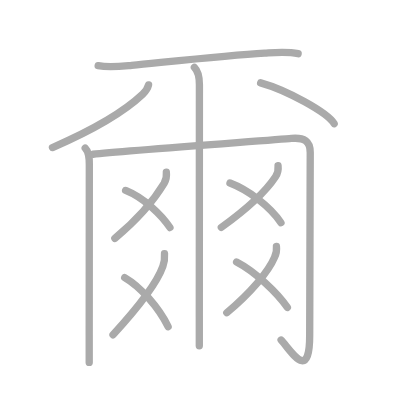
t = 0.00 s
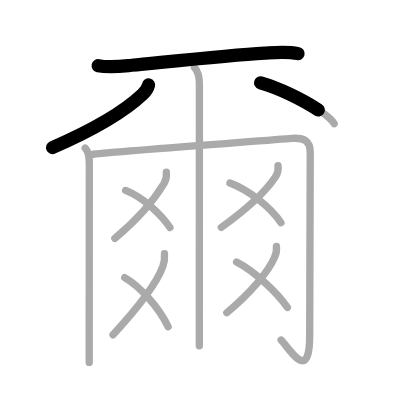
t = 2.75 s
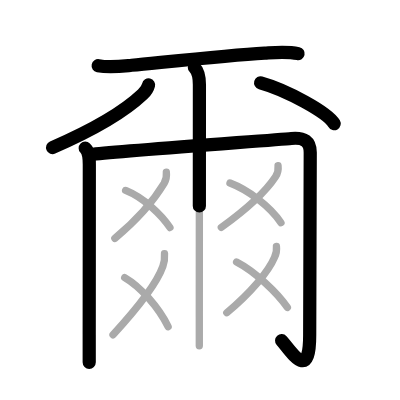
t = 5.50 s
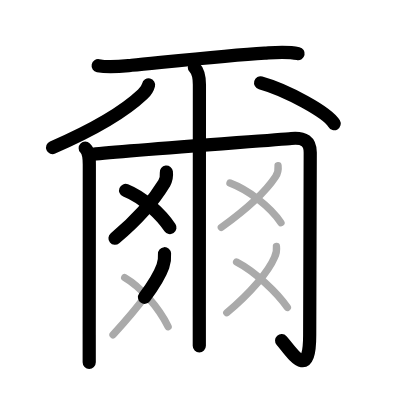
t = 8.50 s
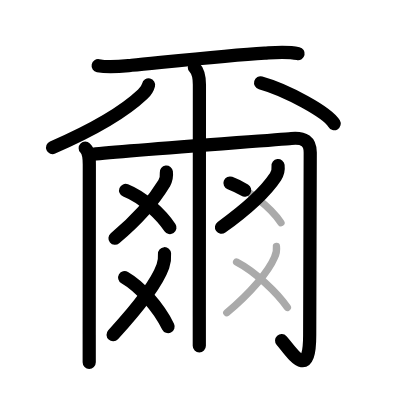
t = 11.25 s
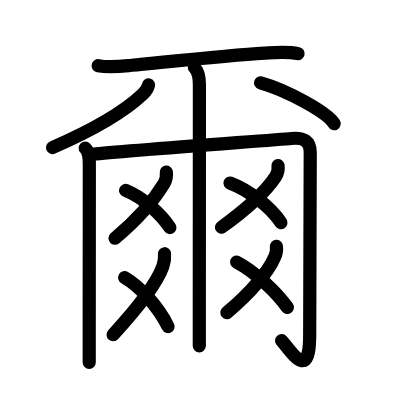
t = 14.00 s

The animated SVG that drew these frames (rendered in a browser with its animation timeline set to each time). Animation: 14 SMIL elements (animate=14); one cycle of 14.00 s.

<?xml version="1.0" standalone="no"?>
<!DOCTYPE svg PUBLIC "-//W3C//DTD SVG 1.1//EN"   "http://www.w3.org/Graphics/SVG/1.1/DTD/svg11.dtd">
<svg width="400px" height="400px"  version="1.1" xmlns="http://www.w3.org/2000/svg">
  <defs>
    <marker id="Triangle" viewBox="0 0 10 10" refX="0" refY="5" markerUnits="strokeWidth" markerWidth="3" style="stroke-opacity:0%;fill:#aaaaaa;" markerHeight="2" orient="auto">
      <path d="M 0 0 L 10 5 L 0 10 z" />
    </marker>
    
    <marker id="Arrow" viewBox="0 0 10 10" refX="5" refY="5" markerUnits="strokeWidth" markerWidth="1.8" style="stroke-opacity:0%;fill:#770000;" markerHeight="2" orient="auto">
      <path d="M 0 4 L 6 4 L 4 1 L 10 5 L 4 9 L 6 6 L 0 6 z" />
        <circle cx="5" cy="5" r="5" />
      </marker>
    
    <marker id="TriangleRed" viewBox="0 0 10 10" refX="0" refY="5" markerUnits="strokeWidth" markerWidth="3" style="stroke-opacity:0%;fill:#CC0000;" markerHeight="2" orient="auto">
      <path d="M 0 0 L 10 5 L 0 10 z" />
    </marker>
    
    <marker id="ArrowRed" viewBox="0 0 10 10" refX="5" refY="5" markerUnits="strokeWidth" markerWidth="1.8" style="stroke-opacity:0%;fill:#CC0000;" markerHeight="2" orient="auto">
      <path d="M 0 4 L 6 4 L 4 1 L 10 5 L 4 9 L 6 6 L 0 6 z" />
        <circle cx="5" cy="5" r="5" />
      </marker>
    
  </defs>
  
  <path style="fill:#ffffff; fill-opacity:100%; fill-rule:evenodd; stroke-width:0;" d="M 0 0 L 400px 0 L 400px 400px L 0 400px L 0 0" />

  <g transform="scale(3.6697247706422 3.6697247706422)">
<path style="fill:none; fill-opacity:0%; fill-rule:evenodd; stroke:#aaaaaa; stroke-opacity:100%; stroke-width: 1.5pt; stroke-linejoin:round; stroke-linecap:round;" d="M26.75 17.9c3.12 0.6 6.31 0.17 9.13-0.11c9.91-0.96 26.17-2.73 36.24-3.33c3-0.18 6.15-0.49 9.12 0.16"></path>
<path style="fill:none; fill-opacity:0%; fill-rule:evenodd; stroke:#aaaaaa; stroke-opacity:100%; stroke-width: 1.5pt; stroke-linejoin:round; stroke-linecap:round;" d="M40.48 23.14c-0.23 0.98-0.84 1.82-1.61 2.55c-3.62 3.43-11.12 8.68-24.57 14.52"></path>
<path style="fill:none; fill-opacity:0%; fill-rule:evenodd; stroke:#aaaaaa; stroke-opacity:100%; stroke-width: 1.5pt; stroke-linejoin:round; stroke-linecap:round;" d="M71.02 22.58c7.07 1.96 18.27 8.08 20.04 11.13"></path>
<path style="fill:none; fill-opacity:0%; fill-rule:evenodd; stroke:#aaaaaa; stroke-opacity:100%; stroke-width: 1.5pt; stroke-linejoin:round; stroke-linecap:round;" d="M23.22 40.38c1.07 1.07 1.12 2.53 1.12 4.48c0 5.15-0.02 32.67-0.03 46.39c0 3.98 0 6.77 0 7.5"></path>
<path style="fill:none; fill-opacity:0%; fill-rule:evenodd; stroke:#aaaaaa; stroke-opacity:100%; stroke-width: 1.5pt; stroke-linejoin:round; stroke-linecap:round;" d="M25.34 42.03c8.24-0.86 49.79-3.91 54.06-4.3c3.51-0.32 5.14 0.77 5.14 3.83c0 5.19-0.15 44.87-0.15 49.81c0 13.12-5.18 4.08-7.79 1.29"></path>
<path style="fill:none; fill-opacity:0%; fill-rule:evenodd; stroke:#aaaaaa; stroke-opacity:100%; stroke-width: 1.5pt; stroke-linejoin:round; stroke-linecap:round;" d="M52.97 18.38c1.14 1.14 1.37 2.87 1.37 4.73c0 4.12-0.02 45.33-0.03 63.14c0 4.39 0 7.36 0 8"></path>
<path style="fill:none; fill-opacity:0%; fill-rule:evenodd; stroke:#aaaaaa; stroke-opacity:100%; stroke-width: 1.5pt; stroke-linejoin:round; stroke-linecap:round;" d="M45.33 46.89c0.13 1.1-0.07 2.13-0.61 3.09c-2.35 3.89-6.96 9.6-13.42 14.98"></path>
<path style="fill:none; fill-opacity:0%; fill-rule:evenodd; stroke:#aaaaaa; stroke-opacity:100%; stroke-width: 1.5pt; stroke-linejoin:round; stroke-linecap:round;" d="M34.23 51.9c4.95 1.97 9.77 6.64 12.08 10.11"></path>
<path style="fill:none; fill-opacity:0%; fill-rule:evenodd; stroke:#aaaaaa; stroke-opacity:100%; stroke-width: 1.5pt; stroke-linejoin:round; stroke-linecap:round;" d="M44.83 69.14c0.09 1.19-0.04 2.27-0.44 3.41c-1.62 4.58-7.03 11.52-13.59 18.67"></path>
<path style="fill:none; fill-opacity:0%; fill-rule:evenodd; stroke:#aaaaaa; stroke-opacity:100%; stroke-width: 1.5pt; stroke-linejoin:round; stroke-linecap:round;" d="M33.98 75.65c4.27 2.47 9.27 8.1 11.83 13.36"></path>
<path style="fill:none; fill-opacity:0%; fill-rule:evenodd; stroke:#aaaaaa; stroke-opacity:100%; stroke-width: 1.5pt; stroke-linejoin:round; stroke-linecap:round;" d="M75.77 45.14c0.13 1.09-0.08 2.11-0.69 3.02c-2.45 3.71-7.7 8.71-14.77 13.8"></path>
<path style="fill:none; fill-opacity:0%; fill-rule:evenodd; stroke:#aaaaaa; stroke-opacity:100%; stroke-width: 1.5pt; stroke-linejoin:round; stroke-linecap:round;" d="M62.67 49.88c4.95 1.87 10.95 6.37 13.89 10.8"></path>
<path style="fill:none; fill-opacity:0%; fill-rule:evenodd; stroke:#aaaaaa; stroke-opacity:100%; stroke-width: 1.5pt; stroke-linejoin:round; stroke-linecap:round;" d="M75.33 67.14c0.12 1.06-0.06 2.06-0.53 3.01c-1.6 3.81-6.48 9.64-13 15.07"></path>
<path style="fill:none; fill-opacity:0%; fill-rule:evenodd; stroke:#aaaaaa; stroke-opacity:100%; stroke-width: 1.5pt; stroke-linejoin:round; stroke-linecap:round;" d="M64.47 71.4C69.5 74 75.5 79.75 78.31 83.77"></path>

<path style="fill:none; fill-opacity:0%; fill-rule:evenodd; stroke:#000000; stroke-opacity:100%; stroke-width: 2.7pt; stroke-linejoin:round; stroke-linecap:round;" d="M26.75 17.9c3.12 0.6 6.31 0.17 9.13-0.11c9.91-0.96 26.17-2.73 36.24-3.33c3-0.18 6.15-0.49 9.12 0.16" pathLength="100" stroke-dashoffset="100" stroke-dasharray="100 105"><animate id="dashAnim1" attributeName="stroke-dashoffset" from="100" to="0" dur="1s" calcMode="linear" fill="freeze"/></path>
<path style="fill:none; fill-opacity:0%; fill-rule:evenodd; stroke:#000000; stroke-opacity:100%; stroke-width: 2.7pt; stroke-linejoin:round; stroke-linecap:round;" d="M40.48 23.14c-0.23 0.98-0.84 1.82-1.61 2.55c-3.62 3.43-11.12 8.68-24.57 14.52" pathLength="100" stroke-dashoffset="100" stroke-dasharray="100 105"><animate id="dashAnim2" attributeName="stroke-dashoffset" from="100" to="0" dur="1s" calcMode="linear" begin="dashAnim1.end" fill="freeze"/></path>
<path style="fill:none; fill-opacity:0%; fill-rule:evenodd; stroke:#000000; stroke-opacity:100%; stroke-width: 2.7pt; stroke-linejoin:round; stroke-linecap:round;" d="M71.02 22.58c7.07 1.96 18.27 8.08 20.04 11.13" pathLength="100" stroke-dashoffset="100" stroke-dasharray="100 105"><animate id="dashAnim3" attributeName="stroke-dashoffset" from="100" to="0" dur="1s" calcMode="linear" begin="dashAnim2.end" fill="freeze"/></path>
<path style="fill:none; fill-opacity:0%; fill-rule:evenodd; stroke:#000000; stroke-opacity:100%; stroke-width: 2.7pt; stroke-linejoin:round; stroke-linecap:round;" d="M23.22 40.38c1.07 1.07 1.12 2.53 1.12 4.48c0 5.15-0.02 32.67-0.03 46.39c0 3.98 0 6.77 0 7.5" pathLength="100" stroke-dashoffset="100" stroke-dasharray="100 105"><animate id="dashAnim4" attributeName="stroke-dashoffset" from="100" to="0" dur="1s" calcMode="linear" begin="dashAnim3.end" fill="freeze"/></path>
<path style="fill:none; fill-opacity:0%; fill-rule:evenodd; stroke:#000000; stroke-opacity:100%; stroke-width: 2.7pt; stroke-linejoin:round; stroke-linecap:round;" d="M25.34 42.03c8.24-0.86 49.79-3.91 54.06-4.3c3.51-0.32 5.14 0.77 5.14 3.83c0 5.19-0.15 44.87-0.15 49.81c0 13.12-5.18 4.08-7.79 1.29" pathLength="100" stroke-dashoffset="100" stroke-dasharray="100 105"><animate id="dashAnim5" attributeName="stroke-dashoffset" from="100" to="0" dur="1s" calcMode="linear" begin="dashAnim4.end" fill="freeze"/></path>
<path style="fill:none; fill-opacity:0%; fill-rule:evenodd; stroke:#000000; stroke-opacity:100%; stroke-width: 2.7pt; stroke-linejoin:round; stroke-linecap:round;" d="M52.97 18.38c1.14 1.14 1.37 2.87 1.37 4.73c0 4.12-0.02 45.33-0.03 63.14c0 4.39 0 7.36 0 8" pathLength="100" stroke-dashoffset="100" stroke-dasharray="100 105"><animate id="dashAnim6" attributeName="stroke-dashoffset" from="100" to="0" dur="1s" calcMode="linear" begin="dashAnim5.end" fill="freeze"/></path>
<path style="fill:none; fill-opacity:0%; fill-rule:evenodd; stroke:#000000; stroke-opacity:100%; stroke-width: 2.7pt; stroke-linejoin:round; stroke-linecap:round;" d="M45.33 46.89c0.13 1.1-0.07 2.13-0.61 3.09c-2.35 3.89-6.96 9.6-13.42 14.98" pathLength="100" stroke-dashoffset="100" stroke-dasharray="100 105"><animate id="dashAnim7" attributeName="stroke-dashoffset" from="100" to="0" dur="1s" calcMode="linear" begin="dashAnim6.end" fill="freeze"/></path>
<path style="fill:none; fill-opacity:0%; fill-rule:evenodd; stroke:#000000; stroke-opacity:100%; stroke-width: 2.7pt; stroke-linejoin:round; stroke-linecap:round;" d="M34.23 51.9c4.95 1.97 9.77 6.64 12.08 10.11" pathLength="100" stroke-dashoffset="100" stroke-dasharray="100 105"><animate id="dashAnim8" attributeName="stroke-dashoffset" from="100" to="0" dur="1s" calcMode="linear" begin="dashAnim7.end" fill="freeze"/></path>
<path style="fill:none; fill-opacity:0%; fill-rule:evenodd; stroke:#000000; stroke-opacity:100%; stroke-width: 2.7pt; stroke-linejoin:round; stroke-linecap:round;" d="M44.83 69.14c0.09 1.19-0.04 2.27-0.44 3.41c-1.62 4.58-7.03 11.52-13.59 18.67" pathLength="100" stroke-dashoffset="100" stroke-dasharray="100 105"><animate id="dashAnim9" attributeName="stroke-dashoffset" from="100" to="0" dur="1s" calcMode="linear" begin="dashAnim8.end" fill="freeze"/></path>
<path style="fill:none; fill-opacity:0%; fill-rule:evenodd; stroke:#000000; stroke-opacity:100%; stroke-width: 2.7pt; stroke-linejoin:round; stroke-linecap:round;" d="M33.98 75.65c4.27 2.47 9.27 8.1 11.83 13.36" pathLength="100" stroke-dashoffset="100" stroke-dasharray="100 105"><animate id="dashAnim10" attributeName="stroke-dashoffset" from="100" to="0" dur="1s" calcMode="linear" begin="dashAnim9.end" fill="freeze"/></path>
<path style="fill:none; fill-opacity:0%; fill-rule:evenodd; stroke:#000000; stroke-opacity:100%; stroke-width: 2.7pt; stroke-linejoin:round; stroke-linecap:round;" d="M75.77 45.14c0.13 1.09-0.08 2.11-0.69 3.02c-2.45 3.71-7.7 8.71-14.77 13.8" pathLength="100" stroke-dashoffset="100" stroke-dasharray="100 105"><animate id="dashAnim11" attributeName="stroke-dashoffset" from="100" to="0" dur="1s" calcMode="linear" begin="dashAnim10.end" fill="freeze"/></path>
<path style="fill:none; fill-opacity:0%; fill-rule:evenodd; stroke:#000000; stroke-opacity:100%; stroke-width: 2.7pt; stroke-linejoin:round; stroke-linecap:round;" d="M62.67 49.88c4.95 1.87 10.95 6.37 13.89 10.8" pathLength="100" stroke-dashoffset="100" stroke-dasharray="100 105"><animate id="dashAnim12" attributeName="stroke-dashoffset" from="100" to="0" dur="1s" calcMode="linear" begin="dashAnim11.end" fill="freeze"/></path>
<path style="fill:none; fill-opacity:0%; fill-rule:evenodd; stroke:#000000; stroke-opacity:100%; stroke-width: 2.7pt; stroke-linejoin:round; stroke-linecap:round;" d="M75.33 67.14c0.12 1.06-0.06 2.06-0.53 3.01c-1.6 3.81-6.48 9.64-13 15.07" pathLength="100" stroke-dashoffset="100" stroke-dasharray="100 105"><animate id="dashAnim13" attributeName="stroke-dashoffset" from="100" to="0" dur="1s" calcMode="linear" begin="dashAnim12.end" fill="freeze"/></path>
<path style="fill:none; fill-opacity:0%; fill-rule:evenodd; stroke:#000000; stroke-opacity:100%; stroke-width: 2.7pt; stroke-linejoin:round; stroke-linecap:round;" d="M64.47 71.4C69.5 74 75.5 79.75 78.31 83.77" pathLength="100" stroke-dashoffset="100" stroke-dasharray="100 105"><animate id="dashAnim14" attributeName="stroke-dashoffset" from="100" to="0" dur="1s" calcMode="linear" begin="dashAnim13.end" fill="freeze"/></path>

</g>

</svg>  
          
